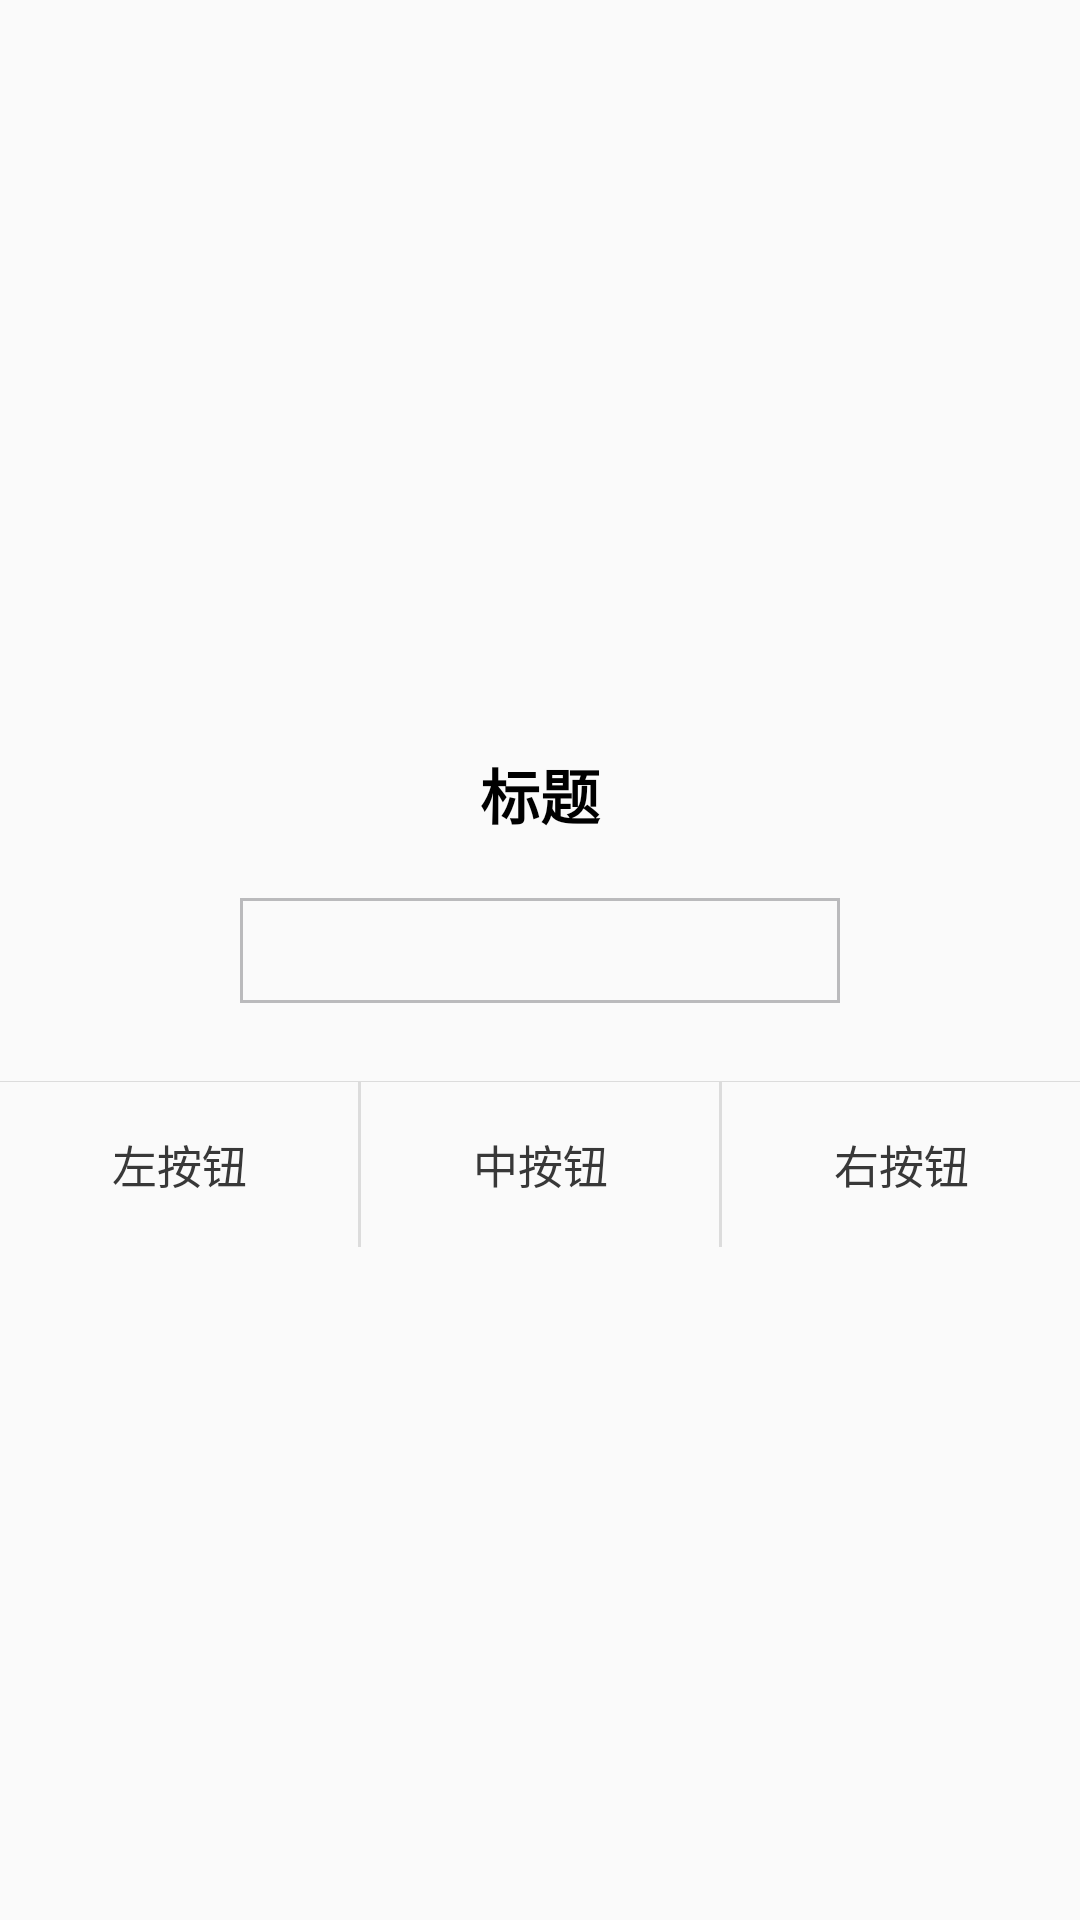

Reconstruct the res/layout file that produces this screen, plus the resources it refers to.
<!-- AndroidManifest.xml: application theme Theme.AppCompat.Light.NoActionBar -->
<!-- res/layout/common_prompt_edit_dialog.xml -->
<LinearLayout xmlns:android="http://schemas.android.com/apk/res/android"
              android:layout_width="match_parent"
              android:layout_height="match_parent"
              android:background="@color/no_color"
              android:gravity="center"
              android:orientation="vertical" >

    <LinearLayout
        android:layout_width="match_parent"
        android:layout_height="wrap_content"
        android:background="@drawable/corners_bgtop"
        android:gravity="center"
        android:orientation="vertical"
        android:paddingBottom="26dp"
        android:paddingTop="26dp" >

        <TextView
            android:id="@+id/tv_common_prompt_title"
            android:layout_width="match_parent"
            android:layout_height="wrap_content"
            android:layout_marginBottom="20dp"
            android:gravity="center"
            android:text="标题"
            android:textColor="#000"
            android:textSize="20sp"
            android:textStyle="bold" />

        <LinearLayout
            android:layout_width="wrap_content"
            android:layout_height="wrap_content"
            android:orientation="horizontal" >

            <ImageView
                android:id="@+id/tv_common_prompt_icon"
                android:layout_width="wrap_content"
                android:layout_height="wrap_content"
                android:layout_gravity="center"

                android:visibility="gone" />

            <EditText
                android:id="@+id/tv_common_prompt_content"
                android:layout_width="200dp"
                android:layout_height="35dp"
                android:maxLength="10"
                android:layout_gravity="center"
                android:layout_marginLeft="8dp"
                android:layout_marginRight="8dp"
                android:gravity="center"
                android:singleLine="true"
                android:background="@drawable/im_edit_dialog"
                android:textColor="#666666"
                android:textSize="15sp" />
        </LinearLayout>

        <TextView
            android:id="@+id/tv_common_prompt_content2"
            android:layout_width="match_parent"
            android:layout_height="wrap_content"
            android:layout_marginTop="8dp"
            android:gravity="center"
            android:text="内容"
            android:textColor="#dedede"
            android:textSize="14sp"
            android:visibility="gone" />
    </LinearLayout>

    <View
        style="@style/line_style"
        android:background="#dcdcdc" />

    <LinearLayout
        android:layout_width="match_parent"
        android:layout_height="55dp"
        android:background="@drawable/corners_bgbottom"
        android:orientation="horizontal" >

        <TextView
            android:id="@+id/tv_common_prompt_left"
            android:layout_width="0dp"
            android:layout_height="wrap_content"
            android:layout_gravity="center"
            android:layout_weight="1"
            android:gravity="center"
            android:padding="6dp"
            android:text="左按钮"
            android:textColor="#383838"
            android:textSize="15sp" />

        <View
            android:id="@+id/view_one"
            android:layout_width="1dp"
            android:layout_height="match_parent"
            android:background="#dcdcdc" />

        <TextView
            android:id="@+id/tv_common_prompt_center"
            android:layout_width="0dp"
            android:layout_height="wrap_content"
            android:layout_gravity="center"
            android:layout_weight="1"
            android:gravity="center"
            android:padding="6dp"
            android:text="中按钮"
            android:textColor="#383838"
            android:textSize="15sp" />

        <View
            android:id="@+id/view_two"
            android:layout_width="1dp"
            android:layout_height="match_parent"
            android:background="#dcdcdc" />

        <TextView
            android:id="@+id/tv_common_prompt_right"
            android:layout_width="0dp"
            android:layout_height="wrap_content"
            android:layout_gravity="center"
            android:layout_weight="1"
            android:gravity="center"
            android:padding="6dp"
            android:text="右按钮"
            android:textColor="#383838"
            android:textSize="15sp" />
        </LinearLayout>
    </LinearLayout>
<!-- resources referenced by this layout -->
<resources>
  <color name="no_color">#00000000</color>
  <!-- drawable im_edit_dialog (drawable) -->
  <?xml version="1.0" encoding="utf-8"?>
  <shape xmlns:android="http://schemas.android.com/apk/res/android">
  <stroke
      android:color="@color/gray"
      android:width="1dp"/>
  </shape>
  <style name="line_style">
          <item name="android:layout_width">fill_parent</item>
          <item name="android:layout_height">1px</item>
          <item name="android:background">#F4F5F7</item>
          <item name="android:gravity">center</item>
      </style>
  <color name="gray">#BABABC</color>
</resources>
